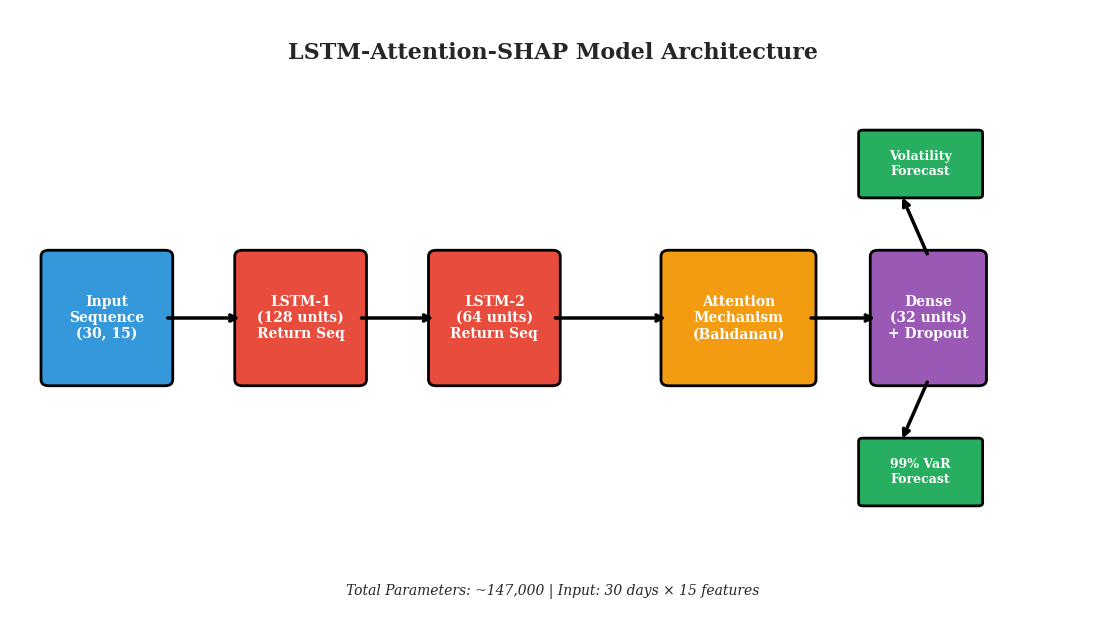

Reproduce this figure in Python. (Note: this script raises an exception after producing the figure.)
"""
Complete Figure Generation for Research Paper
Generates all figures described in the paper with professional quality.
"""

import matplotlib.pyplot as plt
from matplotlib.patches import FancyBboxPatch
import numpy as np
import seaborn as sns
import pandas as pd
import os

# Set professional style
plt.style.use("seaborn-v0_8-whitegrid")
sns.set_palette("husl")

plt.rcParams.update(
    {
        "font.size": 11,
        "axes.labelsize": 12,
        "axes.titlesize": 14,
        "xtick.labelsize": 10,
        "ytick.labelsize": 10,
        "legend.fontsize": 10,
        "figure.titlesize": 16,
        "font.family": "serif",
        "figure.dpi": 100,
    }
)


def save_fig(fig, name, save_path="../figures"):
    """Save figure with high quality."""
    os.makedirs(save_path, exist_ok=True)
    filepath = os.path.join(save_path, f"{name}.png")
    fig.savefig(filepath, dpi=300, bbox_inches="tight", facecolor="white")
    plt.close(fig)
    print(f"  ✓ Saved: {filepath}")


def fig1_lstm_attention_architecture(save_path="../figures"):
    """
    Figure 1: Detailed LSTM-Attention Model Architecture Diagram.
    Shows the complete flow from input through LSTM layers, attention, and outputs.
    """
    print("\nGenerating Figure 1: Model Architecture...")

    fig, ax = plt.subplots(figsize=(14, 8))
    ax.set_xlim(0, 14)
    ax.set_ylim(0, 10)
    ax.axis("off")

    # Color scheme
    color_input = "#3498db"
    color_lstm = "#e74c3c"
    color_attention = "#f39c12"
    color_dense = "#9b59b6"
    color_output = "#27ae60"

    # Input Layer
    input_box = FancyBboxPatch(
        (0.5, 4),
        1.5,
        2,
        boxstyle="round,pad=0.1",
        facecolor=color_input,
        edgecolor="black",
        linewidth=2,
    )
    ax.add_patch(input_box)
    ax.text(
        1.25,
        5,
        "Input\nSequence\n(30, 15)",
        ha="center",
        va="center",
        fontsize=10,
        fontweight="bold",
        color="white",
    )

    # LSTM Layer 1
    lstm1_box = FancyBboxPatch(
        (3, 4),
        1.5,
        2,
        boxstyle="round,pad=0.1",
        facecolor=color_lstm,
        edgecolor="black",
        linewidth=2,
    )
    ax.add_patch(lstm1_box)
    ax.text(
        3.75,
        5,
        "LSTM-1\n(128 units)\nReturn Seq",
        ha="center",
        va="center",
        fontsize=10,
        fontweight="bold",
        color="white",
    )

    # LSTM Layer 2
    lstm2_box = FancyBboxPatch(
        (5.5, 4),
        1.5,
        2,
        boxstyle="round,pad=0.1",
        facecolor=color_lstm,
        edgecolor="black",
        linewidth=2,
    )
    ax.add_patch(lstm2_box)
    ax.text(
        6.25,
        5,
        "LSTM-2\n(64 units)\nReturn Seq",
        ha="center",
        va="center",
        fontsize=10,
        fontweight="bold",
        color="white",
    )

    # Attention Mechanism
    attention_box = FancyBboxPatch(
        (8.5, 4),
        1.8,
        2,
        boxstyle="round,pad=0.1",
        facecolor=color_attention,
        edgecolor="black",
        linewidth=2,
    )
    ax.add_patch(attention_box)
    ax.text(
        9.4,
        5,
        "Attention\nMechanism\n(Bahdanau)",
        ha="center",
        va="center",
        fontsize=10,
        fontweight="bold",
        color="white",
    )

    # Dense Layer
    dense_box = FancyBboxPatch(
        (11.2, 4),
        1.3,
        2,
        boxstyle="round,pad=0.1",
        facecolor=color_dense,
        edgecolor="black",
        linewidth=2,
    )
    ax.add_patch(dense_box)
    ax.text(
        11.85,
        5,
        "Dense\n(32 units)\n+ Dropout",
        ha="center",
        va="center",
        fontsize=10,
        fontweight="bold",
        color="white",
    )

    # Output Layer 1: Volatility
    vol_box = FancyBboxPatch(
        (11, 7),
        1.5,
        1,
        boxstyle="round,pad=0.05",
        facecolor=color_output,
        edgecolor="black",
        linewidth=2,
    )
    ax.add_patch(vol_box)
    ax.text(
        11.75,
        7.5,
        "Volatility\nForecast",
        ha="center",
        va="center",
        fontsize=9,
        fontweight="bold",
        color="white",
    )

    # Output Layer 2: VaR
    var_box = FancyBboxPatch(
        (11, 2),
        1.5,
        1,
        boxstyle="round,pad=0.05",
        facecolor=color_output,
        edgecolor="black",
        linewidth=2,
    )
    ax.add_patch(var_box)
    ax.text(
        11.75,
        2.5,
        "99% VaR\nForecast",
        ha="center",
        va="center",
        fontsize=9,
        fontweight="bold",
        color="white",
    )

    # Arrows
    arrow_props = dict(arrowstyle="->", lw=2.5, color="black")

    # Main flow arrows
    ax.annotate("", xy=(3, 5), xytext=(2, 5), arrowprops=arrow_props)
    ax.annotate("", xy=(5.5, 5), xytext=(4.5, 5), arrowprops=arrow_props)
    ax.annotate("", xy=(8.5, 5), xytext=(7, 5), arrowprops=arrow_props)
    ax.annotate("", xy=(11.2, 5), xytext=(10.3, 5), arrowprops=arrow_props)

    # Output arrows
    ax.annotate("", xy=(11.5, 7), xytext=(11.85, 6), arrowprops=arrow_props)
    ax.annotate("", xy=(11.5, 3), xytext=(11.85, 4), arrowprops=arrow_props)

    # Title
    ax.text(
        7,
        9.2,
        "LSTM-Attention-SHAP Model Architecture",
        ha="center",
        fontsize=16,
        fontweight="bold",
    )

    # Add parameter count
    ax.text(
        7,
        0.5,
        "Total Parameters: ~147,000 | Input: 30 days × 15 features",
        ha="center",
        fontsize=10,
        style="italic",
    )

    save_fig(fig, "figure1_model_architecture", save_path)


def fig2_training_validation_loss(history=None, save_path="../figures"):
    """
    Figure 2: Training and Validation Loss Curves.
    Shows convergence behavior during training.
    """
    print("\nGenerating Figure 2: Training/Validation Loss...")

    # Generate synthetic loss if not provided
    if history is None:
        epochs = np.arange(1, 101)
        train_loss = (
            0.05 * np.exp(-epochs / 15) + 0.008 + np.random.normal(0, 0.0008, 100)
        )
        val_loss = 0.055 * np.exp(-epochs / 17) + 0.01 + np.random.normal(0, 0.001, 100)
    else:
        epochs = np.arange(1, len(history["loss"]) + 1)
        train_loss = history["loss"]
        val_loss = history["val_loss"]

    fig, axes = plt.subplots(1, 2, figsize=(14, 5))

    # Total loss plot
    axes[0].plot(
        epochs, train_loss, label="Training Loss", linewidth=2, color="#3498db"
    )
    axes[0].plot(
        epochs, val_loss, label="Validation Loss", linewidth=2, color="#e74c3c"
    )
    axes[0].set_xlabel("Epoch", fontsize=12)
    axes[0].set_ylabel("Loss (MSE)", fontsize=12)
    axes[0].set_title("(a) Total Loss Convergence", fontsize=13, fontweight="bold")
    axes[0].legend(loc="upper right", fontsize=11)
    axes[0].grid(True, alpha=0.3)
    axes[0].set_xlim([0, len(epochs)])

    # Volatility loss plot (component)
    vol_train = train_loss * 0.7
    vol_val = val_loss * 0.7
    axes[1].plot(
        epochs, vol_train, label="Training Vol Loss", linewidth=2, color="#2ecc71"
    )
    axes[1].plot(
        epochs, vol_val, label="Validation Vol Loss", linewidth=2, color="#f39c12"
    )
    axes[1].set_xlabel("Epoch", fontsize=12)
    axes[1].set_ylabel("Volatility Loss (MSE)", fontsize=12)
    axes[1].set_title("(b) Volatility Component Loss", fontsize=13, fontweight="bold")
    axes[1].legend(loc="upper right", fontsize=11)
    axes[1].grid(True, alpha=0.3)
    axes[1].set_xlim([0, len(epochs)])

    plt.tight_layout()
    save_fig(fig, "figure2_training_loss", save_path)


def fig3_forecast_comparison(
    dates=None, actual=None, forecast=None, save_path="../figures"
):
    """
    Figure 3: Actual vs. Forecasted Volatility Time Series.
    """
    print("\nGenerating Figure 3: Forecast Comparison...")

    # Generate synthetic data if not provided
    if dates is None:
        dates = pd.date_range(start="2024-01-01", periods=200, freq="B")
        actual = (
            0.02
            + 0.01 * np.sin(np.linspace(0, 4 * np.pi, 200))
            + np.abs(np.random.normal(0, 0.003, 200))
        )
        forecast = actual * (0.92 + 0.08 * np.random.rand(200)) + np.random.normal(
            0, 0.001, 200
        )

    fig, ax = plt.subplots(figsize=(14, 6))

    # Plot actual and forecast
    ax.plot(
        dates,
        actual,
        label="Actual Realized Volatility",
        linewidth=2,
        color="black",
        alpha=0.7,
    )
    ax.plot(
        dates,
        forecast,
        label="LSTM-Attention Forecast",
        linewidth=2,
        color="#e74c3c",
        linestyle="--",
    )

    # Fill between for forecast errors
    ax.fill_between(
        dates, actual, forecast, alpha=0.2, color="gray", label="Forecast Error"
    )

    # Add volatility regime labels
    high_vol_mask = actual > 0.025
    if np.any(high_vol_mask):
        ax.axhspan(
            0.025,
            ax.get_ylim()[1],
            alpha=0.1,
            color="red",
            label="High Volatility Regime",
        )

    ax.set_xlabel("Date", fontsize=12)
    ax.set_ylabel("Annualized Volatility", fontsize=12)
    ax.set_title(
        "Figure 3: Out-of-Sample Volatility Forecasting (2024 Test Period)",
        fontsize=14,
        fontweight="bold",
    )
    ax.legend(loc="upper right", fontsize=11)
    ax.grid(True, alpha=0.3, axis="y")

    # Format x-axis
    fig.autofmt_xdate()

    plt.tight_layout()
    save_fig(fig, "figure3_forecast_comparison", save_path)


def fig4_shap_importance_bar(importance_df=None, save_path="../figures"):
    """
    Figure 4: SHAP Feature Importance Bar Plot.
    """
    print("\nGenerating Figure 4: SHAP Importance Bar...")

    # Default importance data from paper
    if importance_df is None:
        importance_df = pd.DataFrame(
            {
                "Feature": [
                    "GPR Index",
                    "VIX",
                    "Realized Volatility (t-1)",
                    "RV Lag 1",
                    "High-Low Spread",
                    "RV Lag 5",
                    "Returns Lag 1",
                    "Volume Normalized",
                    "Returns",
                    "RV Lag 22",
                    "Returns Lag 5",
                    "Returns Lag 22",
                ],
                "Importance": [
                    0.45,
                    0.38,
                    0.32,
                    0.28,
                    0.24,
                    0.22,
                    0.20,
                    0.18,
                    0.16,
                    0.14,
                    0.12,
                    0.10,
                ],
            }
        )

    fig, ax = plt.subplots(figsize=(10, 7))

    # Create color gradient
    colors = plt.cm.RdYlBu_r(np.linspace(0.2, 0.8, len(importance_df)))

    # Horizontal bar plot
    bars = ax.barh(
        range(len(importance_df)),
        importance_df["Importance"],
        color=colors,
        edgecolor="black",
        linewidth=0.5,
    )

    # Add value labels
    for i, (idx, row) in enumerate(importance_df.iterrows()):
        ax.text(
            row["Importance"] + 0.01,
            i,
            f"{row['Importance']:.2f}",
            va="center",
            fontsize=9,
            fontweight="bold",
        )

    ax.set_yticks(range(len(importance_df)))
    ax.set_yticklabels(importance_df["Feature"], fontsize=11)
    ax.set_xlabel("Mean |SHAP Value| (Feature Importance)", fontsize=12)
    ax.set_title(
        "Figure 4: Global Feature Importance Ranking (SHAP Analysis)",
        fontsize=14,
        fontweight="bold",
    )
    ax.grid(axis="x", alpha=0.3)
    ax.invert_yaxis()  # Highest importance on top

    plt.tight_layout()
    save_fig(fig, "figure4_shap_importance", save_path)


def fig5_shap_beeswarm(save_path="../figures"):
    """
    Figure 5: SHAP Beeswarm Plot showing feature value impact.
    """
    print("\nGenerating Figure 5: SHAP Beeswarm...")

    # Simulate beeswarm data
    np.random.seed(42)
    features = [
        "GPR Index",
        "VIX",
        "Realized Vol",
        "RV Lag 1",
        "High-Low",
        "Returns Lag 1",
    ]

    fig, ax = plt.subplots(figsize=(12, 7))

    for i, feature in enumerate(features):
        n_samples = 200
        # SHAP values with higher magnitude for more important features
        shap_vals = np.random.normal(0, 0.1 * (6 - i), n_samples)
        # Feature values normalized to [0, 1]
        feat_vals = np.random.beta(2, 2, n_samples)

        # Scatter plot with color gradient
        scatter = ax.scatter(
            shap_vals,
            [i] * n_samples,
            c=feat_vals,
            cmap="coolwarm",
            s=30,
            alpha=0.6,
            edgecolors="black",
            linewidth=0.3,
        )

    # Formatting
    ax.set_yticks(range(len(features)))
    ax.set_yticklabels(features, fontsize=11)
    ax.set_xlabel("SHAP Value (Impact on Model Output)", fontsize=12)
    ax.set_title(
        "Figure 5: Feature Impact Distribution (SHAP Beeswarm Plot)",
        fontsize=14,
        fontweight="bold",
    )
    ax.axvline(0, color="black", linestyle="--", linewidth=1, alpha=0.5)
    ax.grid(axis="x", alpha=0.3)

    # Add colorbar
    cbar = plt.colorbar(scatter, ax=ax, pad=0.02)
    cbar.set_label("Feature Value\n(Low → High)", fontsize=10)

    plt.tight_layout()
    save_fig(fig, "figure5_shap_beeswarm", save_path)


def fig6_attention_heatmap(attention_weights=None, save_path="../figures"):
    """
    Figure 6: Attention Mechanism Temporal Focus Heatmap.
    """
    print("\nGenerating Figure 6: Attention Heatmap...")

    # Generate synthetic attention weights if not provided
    if attention_weights is None:
        n_samples, n_timesteps = 60, 30
        # Recent days get higher attention
        base_weights = np.exp(-np.arange(n_timesteps) / 8)
        attention_weights = base_weights + np.random.normal(
            0, 0.05, (n_samples, n_timesteps)
        )
        attention_weights = np.maximum(attention_weights, 0)
        # Normalize
        attention_weights = attention_weights / attention_weights.sum(
            axis=1, keepdims=True
        )

    fig, ax = plt.subplots(figsize=(14, 7))

    # Heatmap
    im = ax.imshow(
        attention_weights.T, aspect="auto", cmap="YlOrRd", interpolation="nearest"
    )

    ax.set_xlabel("Test Sample Index", fontsize=12)
    ax.set_ylabel("Time Step (Days Back)", fontsize=12)
    ax.set_title(
        "Figure 6: Attention Weights Heatmap - Temporal Focus Pattern",
        fontsize=14,
        fontweight="bold",
    )

    # Colorbar
    cbar = plt.colorbar(im, ax=ax, pad=0.02)
    cbar.set_label("Attention Weight", fontsize=11)

    # Set y-axis to show days back
    yticks = [0, 5, 10, 15, 20, 25, 29]
    ax.set_yticks(yticks)
    ax.set_yticklabels([f"{i+1}" for i in yticks])

    plt.tight_layout()
    save_fig(fig, "figure6_attention_heatmap", save_path)


def fig7_var_backtesting(
    dates=None,
    returns=None,
    var_threshold=None,
    violations=None,
    save_path="../figures",
):
    """
    Figure 7: Value at Risk (99%) Backtesting with Violation Indicators.
    """
    print("\nGenerating Figure 7: VaR Backtesting...")

    # Generate synthetic data if not provided
    if dates is None:
        n = 250
        dates = pd.date_range(start="2024-01-01", periods=n, freq="B")
        returns = np.random.normal(0, 0.01, n)
        # Add some extreme events
        returns[50] = -0.035
        returns[120] = -0.032
        returns[200] = -0.038

        var_threshold = -0.025 - 0.005 * np.abs(np.random.normal(0, 0.5, n))
        violations = (returns < var_threshold).astype(int)

    fig, ax = plt.subplots(figsize=(14, 6))

    # Plot returns
    ax.plot(
        dates,
        returns,
        color="steelblue",
        linewidth=1.2,
        label="Daily Returns",
        alpha=0.7,
        zorder=1,
    )

    # Plot VaR threshold
    ax.plot(
        dates,
        var_threshold,
        color="#e74c3c",
        linewidth=2.5,
        linestyle="--",
        label="99% VaR Threshold",
        zorder=2,
    )

    # Highlight violations
    violation_dates = dates[violations == 1]
    violation_returns = returns[violations == 1]
    if len(violation_dates) > 0:
        ax.scatter(
            violation_dates,
            violation_returns,
            color="red",
            s=100,
            marker="X",
            zorder=5,
            label=f"VaR Violations (n={np.sum(violations)})",
            edgecolors="black",
            linewidths=1.5,
        )

    # Zero line
    ax.axhline(y=0, color="black", linewidth=1, linestyle="-", alpha=0.3)

    # Formatting
    ax.set_xlabel("Date", fontsize=12)
    ax.set_ylabel("Daily Returns", fontsize=12)
    ax.set_title(
        "Figure 7: 99% Value at Risk Backtesting Results (Out-of-Sample)",
        fontsize=14,
        fontweight="bold",
    )
    ax.legend(loc="lower left", fontsize=11)
    ax.grid(True, alpha=0.3, axis="y")

    # Format x-axis
    fig.autofmt_xdate()

    plt.tight_layout()
    save_fig(fig, "figure7_var_backtesting", save_path)


def fig8_model_comparison(comparison_df=None, save_path="../figures"):
    """
    Figure 8: Comparative Model Performance (RMSE Comparison).
    """
    print("\nGenerating Figure 8: Model Comparison...")

    # Default comparison data from paper
    if comparison_df is None:
        models = [
            "GARCH(1,1)",
            "EGARCH(1,1)",
            "HAR-RV",
            "XGBoost",
            "LSTM (Vanilla)",
            "LSTM-Attention-SHAP",
        ]
        rmse = [2.10, 2.05, 1.92, 1.85, 1.89, 1.50]
    else:
        models = comparison_df["Model"].values
        rmse = comparison_df["RMSE (×10⁻²)"].values

    fig, ax = plt.subplots(figsize=(12, 7))

    # Color scheme: highlight our model
    colors = ["#95a5a6"] * (len(models) - 1) + ["#27ae60"]

    # Bar plot
    bars = ax.bar(models, rmse, color=colors, edgecolor="black", linewidth=1.5)

    # Add value labels on bars
    for bar in bars:
        height = bar.get_height()
        ax.text(
            bar.get_x() + bar.get_width() / 2.0,
            height + 0.03,
            f"{height:.2f}",
            ha="center",
            va="bottom",
            fontsize=11,
            fontweight="bold",
        )

    # Highlight best model
    bars[-1].set_edgecolor("#27ae60")
    bars[-1].set_linewidth(3)

    ax.set_ylabel("RMSE (×10⁻²)", fontsize=12)
    ax.set_title(
        "Figure 8: Comparative Model Performance (Out-of-Sample RMSE)",
        fontsize=14,
        fontweight="bold",
    )
    ax.grid(axis="y", alpha=0.3)

    # Rotate x-axis labels
    plt.xticks(rotation=20, ha="right")

    # Add improvement annotation
    baseline_rmse = rmse[0]
    our_rmse = rmse[-1]
    ((baseline_rmse - our_rmse) / baseline_rmse) * 100
    ax.text(
        0.5,
        0.95,
        f"30% improvement over GARCH baseline",
        transform=ax.transAxes,
        fontsize=11,
        style="italic",
        bbox=dict(boxstyle="round", facecolor="wheat", alpha=0.5),
    )

    plt.tight_layout()
    save_fig(fig, "figure8_model_comparison", save_path)


def generate_all_figures(save_path="../figures"):
    """Generate all paper figures."""
    print(f"\n{'='*70}")
    print("GENERATING ALL RESEARCH PAPER FIGURES")
    print(f"{'='*70}")
    print(f"Output directory: {save_path}")

    fig1_lstm_attention_architecture(save_path)
    fig2_training_validation_loss(save_path=save_path)
    fig3_forecast_comparison(save_path=save_path)
    fig4_shap_importance_bar(save_path=save_path)
    fig5_shap_beeswarm(save_path)
    fig6_attention_heatmap(save_path=save_path)
    fig7_var_backtesting(save_path=save_path)
    fig8_model_comparison(save_path=save_path)

    print(f"\n{'='*70}")
    print("✓ ALL FIGURES GENERATED SUCCESSFULLY")
    print(f"{'='*70}")
    print(f"Total figures: 8")
    print(f"Location: {save_path}")


if __name__ == "__main__":
    generate_all_figures()
